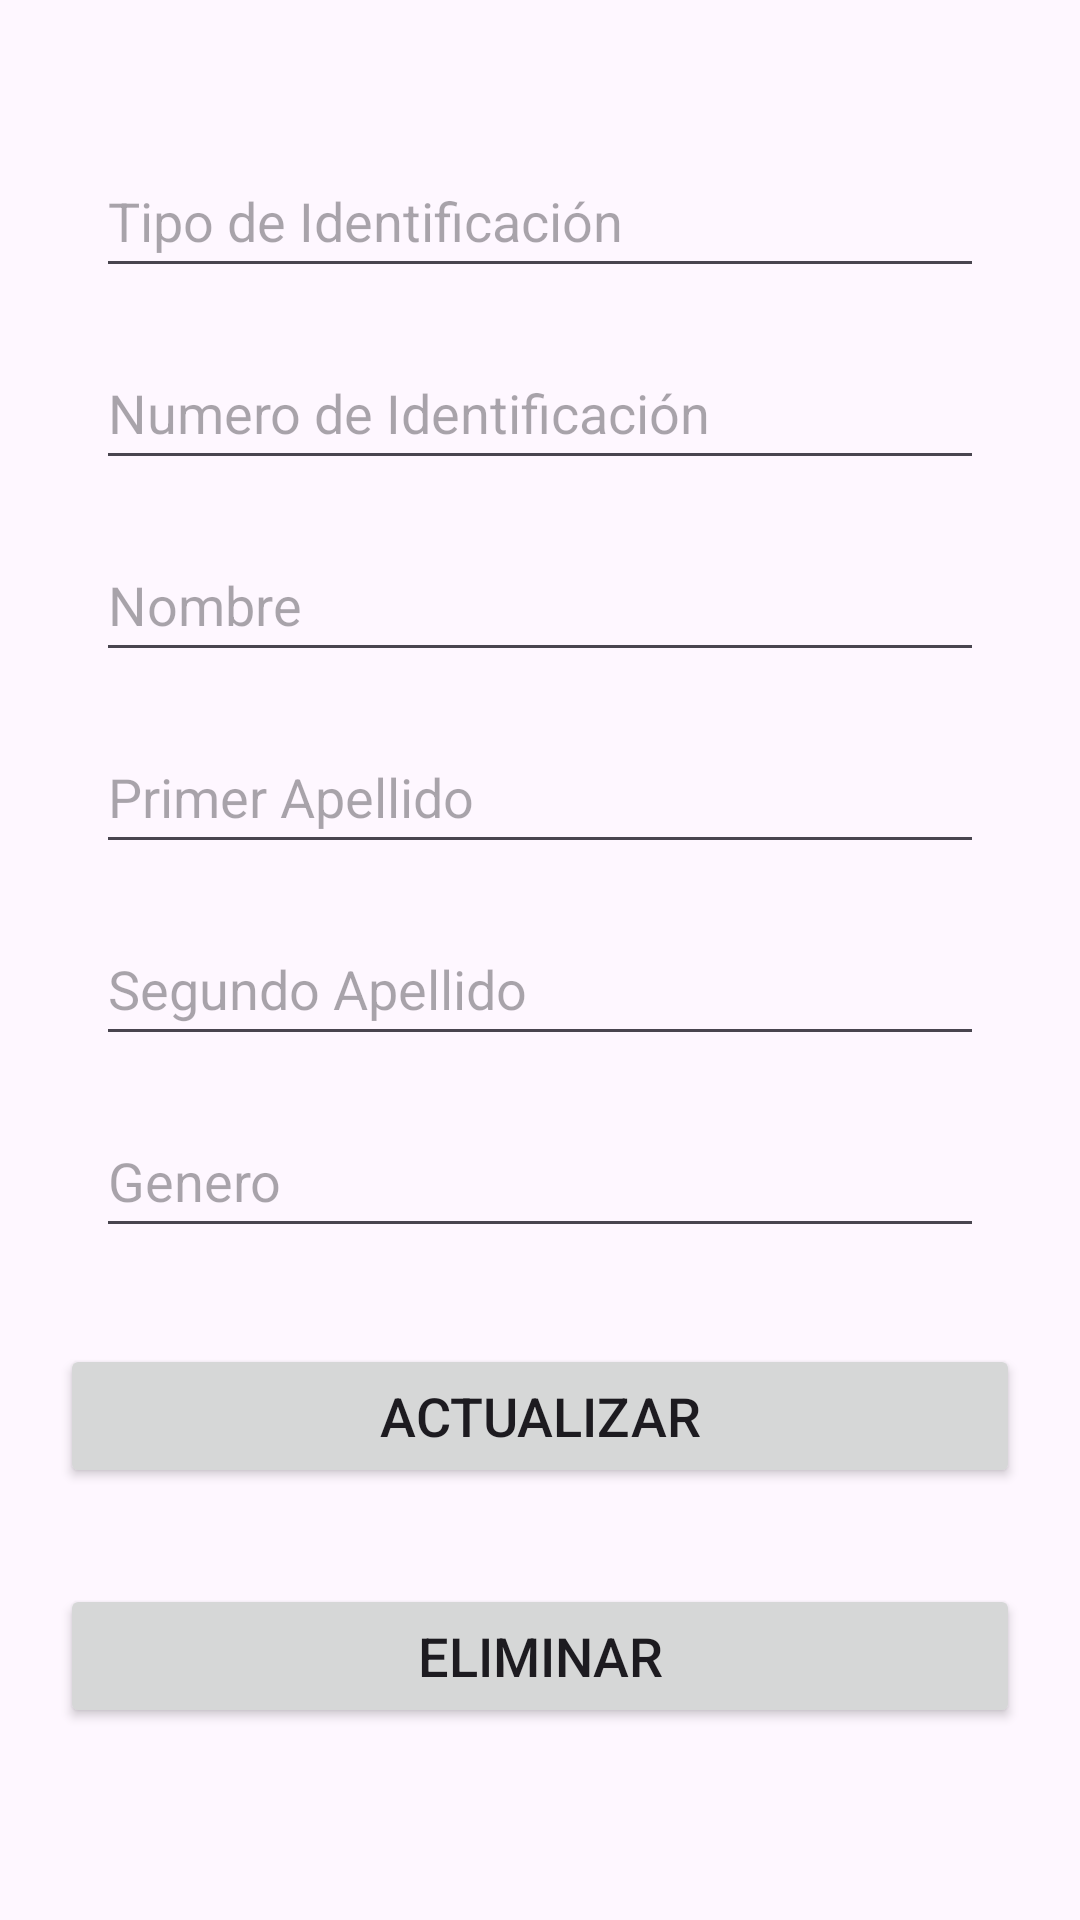

The Android layout XML behind this screen, and the referenced resources:
<!-- AndroidManifest.xml: activity theme Theme.AplicacionTCC -->
<!-- res/layout/activity_editar_cliente.xml -->
<LinearLayout xmlns:android="http://schemas.android.com/apk/res/android"
    android:layout_width="match_parent"
    android:layout_height="match_parent"
    xmlns:tools="http://schemas.android.com/tools"
    android:orientation="vertical"
    android:padding="16dp"
    tools:context=".cliente.EditarClienteActivity">

    <include layout="@layout/formulario_cliente" />
    <Button
        android:id="@+id/actualizarButton"
        android:layout_width="320dp"
        android:layout_height="wrap_content"
        android:text="@string/update"
        android:layout_gravity="center"
        android:textSize="18sp"
        android:layout_margin="16dp"
        />
    <Button
        android:id="@+id/eliminarButton"
        android:layout_width="320dp"
        android:layout_height="wrap_content"
        android:text="@string/delete"
        android:layout_gravity="center"
        android:textSize="18sp"
        android:layout_margin="16dp"
        />
</LinearLayout>
<!-- res/layout/formulario_cliente.xml (included above) -->
<?xml version="1.0" encoding="utf-8"?>
<LinearLayout xmlns:android="http://schemas.android.com/apk/res/android"
    android:layout_width="match_parent"
    android:layout_height="wrap_content"
    android:orientation="vertical"
    android:padding="16dp">

        <EditText
            android:id="@+id/tipoIdentificacionEditText"
            android:layout_width="match_parent"
            android:layout_height="48dp"
            android:hint="@string/identificationType"
            android:inputType="text"
            android:layout_marginTop="16dp"/>

        <EditText
            android:id="@+id/identificacionEditText"
            android:layout_width="match_parent"
            android:layout_height="48dp"
            android:hint="@string/identificationNumber"
            android:inputType="text"
            android:layout_marginTop="16dp"/>

        <EditText
            android:id="@+id/nombreEditText"
            android:layout_width="match_parent"
            android:layout_height="48dp"
            android:hint="@string/name"
            android:inputType="text"
            android:layout_marginTop="16dp"/>

        <EditText
            android:id="@+id/primerApellidoEditText"
            android:layout_width="match_parent"
            android:layout_height="48dp"
            android:hint="@string/firstName"
            android:inputType="text"
            android:layout_marginTop="16dp"/>

        <EditText
            android:id="@+id/segundoApellidoEditText"
            android:layout_width="match_parent"
            android:layout_height="48dp"
            android:hint="@string/lastName"
            android:inputType="text"
            android:layout_marginTop="16dp"/>

        <EditText
            android:id="@+id/generoEditText"
            android:layout_width="match_parent"
            android:layout_height="48dp"
            android:hint="@string/gender"
            android:inputType="text"
            android:layout_marginTop="16dp"/>

</LinearLayout>
<!-- resources referenced by this layout -->
<resources>
  <string name="delete">Eliminar</string>
  <string name="firstName">Primer Apellido</string>
  <string name="gender">Genero</string>
  <string name="identificationNumber">Numero de Identificación</string>
  <string name="identificationType">Tipo de Identificación</string>
  <string name="lastName">Segundo Apellido</string>
  <string name="name">Nombre</string>
  <string name="update">Actualizar</string>
  <style name="Theme.AplicacionTCC" parent="Base.Theme.AplicacionTCC" />
  <style name="Base.Theme.AplicacionTCC" parent="Theme.Material3.DayNight.NoActionBar">
          
          
      </style>
</resources>
